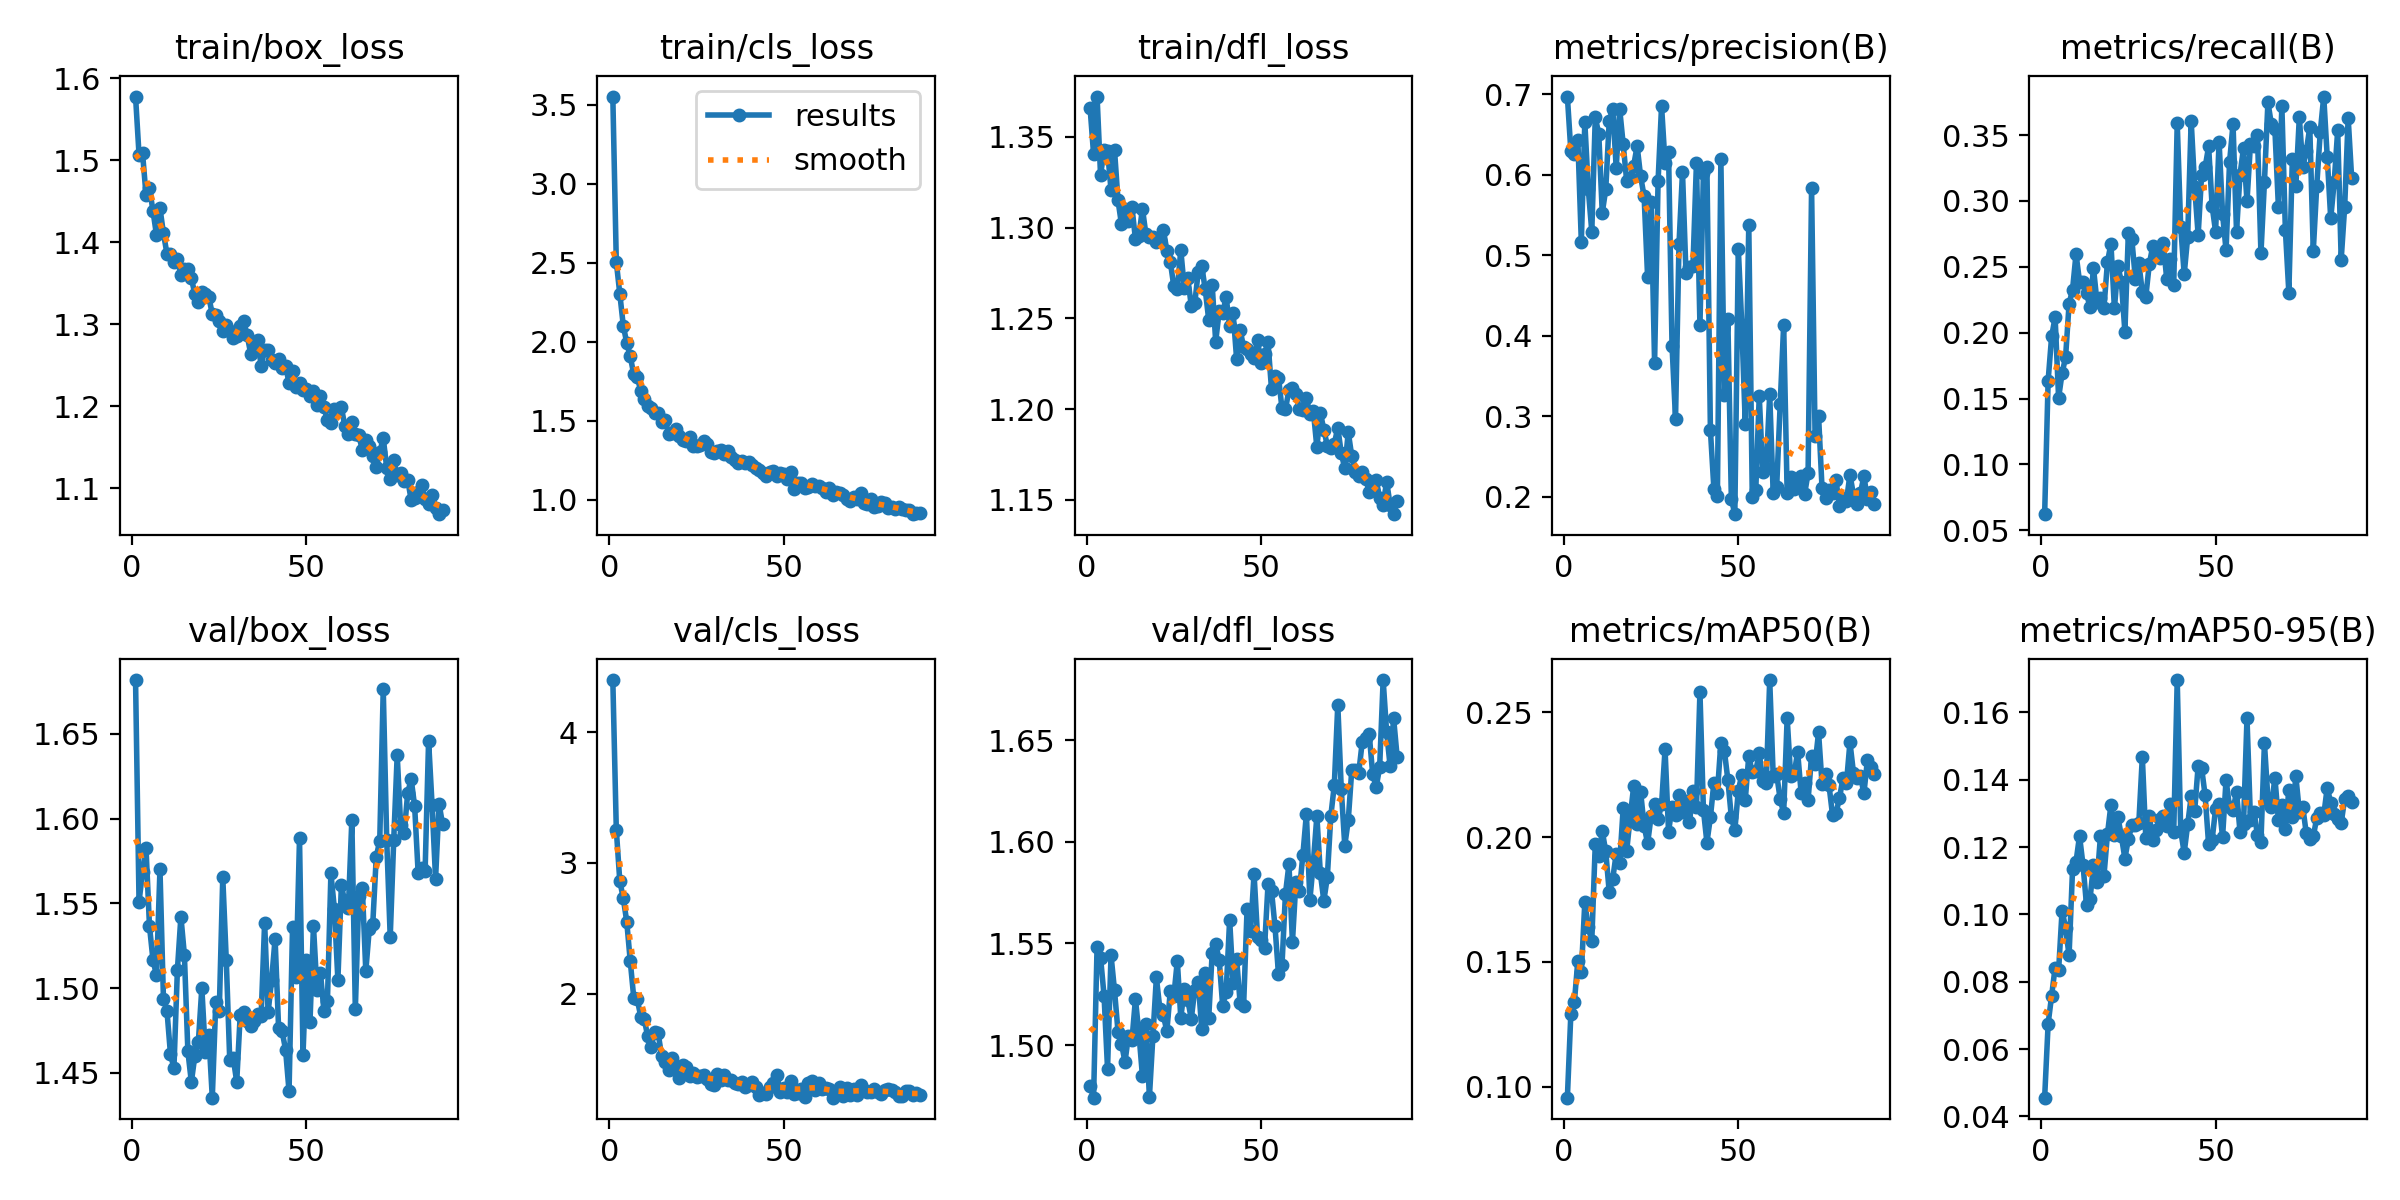

The data file committed next to this chart (first rows):
epoch, train/box_loss, train/cls_loss, train/dfl_loss, metrics/precision(B), metrics/recall(B), metrics/mAP50(B), metrics/mAP50-95(B), val/box_loss, val/cls_loss, val/dfl_loss, lr/pg0, lr/pg1, lr/pg2
1, 1.578, 3.553, 1.366, 0.697, 0.06224, 0.09555, 0.04559, 1.682, 4.397, 1.48, 0.0001438, 0.0001438, 0.0001438
2, 1.507, 2.506, 1.341, 0.6291, 0.1637, 0.1292, 0.06754, 1.551, 3.254, 1.474, 0.0002859, 0.0002859, 0.0002859
3, 1.509, 2.305, 1.372, 0.6262, 0.1971, 0.1337, 0.07586, 1.569, 2.862, 1.548, 0.0004252, 0.0004252, 0.0004252
4, 1.458, 2.103, 1.329, 0.6433, 0.2117, 0.1505, 0.08424, 1.583, 2.731, 1.543, 0.0004221, 0.0004221, 0.0004221
5, 1.466, 1.992, 1.343, 0.5166, 0.1505, 0.1457, 0.08336, 1.536, 2.549, 1.524, 0.0004221, 0.0004221, 0.0004221
6, 1.438, 1.908, 1.342, 0.6651, 0.1693, 0.1739, 0.1012, 1.517, 2.249, 1.488, 0.0004178, 0.0004178, 0.0004178
7, 1.409, 1.795, 1.321, 0.582, 0.1814, 0.1638, 0.09602, 1.508, 1.971, 1.544, 0.0004135, 0.0004135, 0.0004135
8, 1.442, 1.78, 1.343, 0.5293, 0.2218, 0.1584, 0.08784, 1.57, 1.96, 1.527, 0.0004092, 0.0004092, 0.0004092
9, 1.411, 1.689, 1.315, 0.671, 0.2328, 0.1972, 0.1134, 1.494, 1.826, 1.507, 0.0004049, 0.0004049, 0.0004049
10, 1.386, 1.636, 1.302, 0.6508, 0.2598, 0.1923, 0.1157, 1.487, 1.808, 1.501, 0.0004006, 0.0004006, 0.0004006
11, 1.386, 1.597, 1.31, 0.5526, 0.2387, 0.2024, 0.1233, 1.461, 1.674, 1.492, 0.0003962, 0.0003962, 0.0003962
12, 1.376, 1.584, 1.304, 0.5816, 0.2388, 0.1942, 0.1147, 1.453, 1.592, 1.505, 0.0003919, 0.0003919, 0.0003919
13, 1.38, 1.552, 1.311, 0.6665, 0.23, 0.1779, 0.1028, 1.511, 1.709, 1.502, 0.0003876, 0.0003876, 0.0003876
14, 1.36, 1.549, 1.294, 0.6817, 0.2193, 0.1833, 0.1045, 1.542, 1.698, 1.523, 0.0003833, 0.0003833, 0.0003833
15, 1.368, 1.491, 1.295, 0.6084, 0.249, 0.1933, 0.1146, 1.52, 1.524, 1.506, 0.000379, 0.000379, 0.000379
16, 1.367, 1.508, 1.31, 0.6813, 0.2235, 0.1897, 0.1098, 1.463, 1.48, 1.485, 0.0003747, 0.0003747, 0.0003747
17, 1.356, 1.419, 1.296, 0.6377, 0.2263, 0.2116, 0.1233, 1.445, 1.419, 1.511, 0.0003704, 0.0003704, 0.0003704
18, 1.337, 1.426, 1.295, 0.5922, 0.2188, 0.1944, 0.1115, 1.46, 1.51, 1.474, 0.0003661, 0.0003661, 0.0003661
19, 1.327, 1.446, 1.295, 0.5964, 0.2535, 0.2079, 0.1238, 1.468, 1.431, 1.504, 0.0003618, 0.0003618, 0.0003618
20, 1.34, 1.406, 1.292, 0.6112, 0.2676, 0.2203, 0.1326, 1.5, 1.355, 1.533, 0.0003575, 0.0003575, 0.0003575
21, 1.337, 1.381, 1.293, 0.6355, 0.2184, 0.2051, 0.1237, 1.462, 1.456, 1.518, 0.0003532, 0.0003532, 0.0003532
22, 1.333, 1.372, 1.299, 0.5978, 0.2507, 0.2181, 0.1289, 1.472, 1.438, 1.515, 0.0003489, 0.0003489, 0.0003489
23, 1.313, 1.399, 1.287, 0.573, 0.2385, 0.2045, 0.1232, 1.435, 1.372, 1.507, 0.0003446, 0.0003446, 0.0003446
24, 1.311, 1.344, 1.281, 0.4727, 0.2008, 0.1975, 0.1166, 1.492, 1.396, 1.527, 0.0003403, 0.0003403, 0.0003403
25, 1.304, 1.342, 1.268, 0.5656, 0.2759, 0.2083, 0.1225, 1.487, 1.366, 1.524, 0.000336, 0.000336, 0.000336
26, 1.292, 1.345, 1.266, 0.3666, 0.2708, 0.2134, 0.1264, 1.565, 1.369, 1.541, 0.0003316, 0.0003316, 0.0003316
27, 1.3, 1.376, 1.288, 0.5921, 0.241, 0.2071, 0.1266, 1.517, 1.381, 1.514, 0.0003273, 0.0003273, 0.0003273
28, 1.292, 1.351, 1.267, 0.6853, 0.2532, 0.2131, 0.1272, 1.458, 1.353, 1.528, 0.000323, 0.000323, 0.000323
29, 1.284, 1.301, 1.272, 0.614, 0.2306, 0.2352, 0.1468, 1.459, 1.312, 1.522, 0.0003187, 0.0003187, 0.0003187
30, 1.286, 1.297, 1.257, 0.6282, 0.2274, 0.2022, 0.1226, 1.445, 1.306, 1.513, 0.0003144, 0.0003144, 0.0003144
31, 1.298, 1.311, 1.258, 0.3878, 0.2522, 0.2119, 0.1292, 1.484, 1.389, 1.527, 0.0003101, 0.0003101, 0.0003101
32, 1.304, 1.318, 1.276, 0.2968, 0.2658, 0.209, 0.1222, 1.486, 1.345, 1.531, 0.0003058, 0.0003058, 0.0003058
33, 1.287, 1.289, 1.279, 0.5141, 0.2581, 0.2169, 0.1252, 1.481, 1.377, 1.508, 0.0003015, 0.0003015, 0.0003015
34, 1.264, 1.311, 1.266, 0.603, 0.2569, 0.2101, 0.1285, 1.478, 1.338, 1.535, 0.0002972, 0.0002972, 0.0002972
35, 1.273, 1.272, 1.249, 0.4774, 0.2681, 0.2144, 0.1293, 1.481, 1.344, 1.513, 0.0002929, 0.0002929, 0.0002929
36, 1.281, 1.253, 1.268, 0.4851, 0.2406, 0.2059, 0.1262, 1.485, 1.32, 1.546, 0.0002886, 0.0002886, 0.0002886
37, 1.25, 1.235, 1.237, 0.487, 0.2559, 0.2186, 0.133, 1.484, 1.309, 1.55, 0.0002843, 0.0002843, 0.0002843
38, 1.269, 1.247, 1.254, 0.6148, 0.2363, 0.2121, 0.1245, 1.539, 1.325, 1.542, 0.00028, 0.00028, 0.00028
39, 1.268, 1.232, 1.253, 0.4128, 0.3591, 0.2581, 0.1696, 1.486, 1.287, 1.52, 0.0002757, 0.0002757, 0.0002757
40, 1.257, 1.242, 1.262, 0.6026, 0.2805, 0.2108, 0.1249, 1.505, 1.303, 1.526, 0.0002714, 0.0002714, 0.0002714
41, 1.254, 1.223, 1.246, 0.6099, 0.2443, 0.1978, 0.1183, 1.529, 1.327, 1.562, 0.0002671, 0.0002671, 0.0002671
42, 1.258, 1.201, 1.253, 0.2828, 0.2727, 0.2079, 0.1267, 1.477, 1.285, 1.53, 0.0002627, 0.0002627, 0.0002627
43, 1.246, 1.189, 1.228, 0.2098, 0.361, 0.2218, 0.135, 1.475, 1.225, 1.542, 0.0002584, 0.0002584, 0.0002584
44, 1.249, 1.169, 1.244, 0.2012, 0.3108, 0.2178, 0.1307, 1.464, 1.243, 1.521, 0.0002541, 0.0002541, 0.0002541
45, 1.229, 1.152, 1.234, 0.6191, 0.2742, 0.2379, 0.1441, 1.439, 1.233, 1.519, 0.0002498, 0.0002498, 0.0002498
46, 1.244, 1.179, 1.233, 0.3258, 0.3201, 0.2346, 0.1435, 1.536, 1.292, 1.567, 0.0002455, 0.0002455, 0.0002455
47, 1.223, 1.184, 1.23, 0.4205, 0.3255, 0.223, 0.1353, 1.507, 1.316, 1.556, 0.0002412, 0.0002412, 0.0002412
48, 1.229, 1.152, 1.228, 0.1976, 0.3414, 0.208, 0.1208, 1.588, 1.383, 1.584, 0.0002369, 0.0002369, 0.0002369
49, 1.219, 1.173, 1.238, 0.1784, 0.2963, 0.2027, 0.1221, 1.46, 1.253, 1.553, 0.0002326, 0.0002326, 0.0002326
50, 1.221, 1.164, 1.226, 0.5079, 0.2767, 0.2186, 0.1313, 1.517, 1.278, 1.552, 0.0002283, 0.0002283, 0.0002283
51, 1.212, 1.135, 1.23, 0.4127, 0.3451, 0.225, 0.1328, 1.48, 1.249, 1.548, 0.000224, 0.000224, 0.000224
52, 1.219, 1.176, 1.237, 0.2901, 0.2901, 0.215, 0.123, 1.537, 1.337, 1.579, 0.0002197, 0.0002197, 0.0002197
53, 1.202, 1.071, 1.211, 0.5372, 0.2626, 0.2326, 0.14, 1.499, 1.232, 1.576, 0.0002154, 0.0002154, 0.0002154
54, 1.212, 1.105, 1.218, 0.1998, 0.3293, 0.2259, 0.1318, 1.509, 1.242, 1.558, 0.0002111, 0.0002111, 0.0002111
55, 1.2, 1.109, 1.217, 0.2082, 0.3584, 0.2265, 0.131, 1.487, 1.275, 1.535, 0.0002068, 0.0002068, 0.0002068
56, 1.183, 1.078, 1.2, 0.325, 0.2766, 0.2336, 0.1365, 1.492, 1.212, 1.539, 0.0002024, 0.0002024, 0.0002024
57, 1.179, 1.081, 1.2, 0.2313, 0.32, 0.2225, 0.1245, 1.568, 1.319, 1.575, 0.0001981, 0.0001981, 0.0001981
58, 1.197, 1.099, 1.211, 0.2356, 0.3401, 0.2218, 0.1268, 1.547, 1.334, 1.589, 0.0001938, 0.0001938, 0.0001938
59, 1.197, 1.09, 1.212, 0.3271, 0.2998, 0.263, 0.1582, 1.505, 1.264, 1.551, 0.0001895, 0.0001895, 0.0001895
60, 1.199, 1.089, 1.208, 0.204, 0.3434, 0.2245, 0.1281, 1.561, 1.322, 1.58, 0.0001852, 0.0001852, 0.0001852
... 29 more rows
